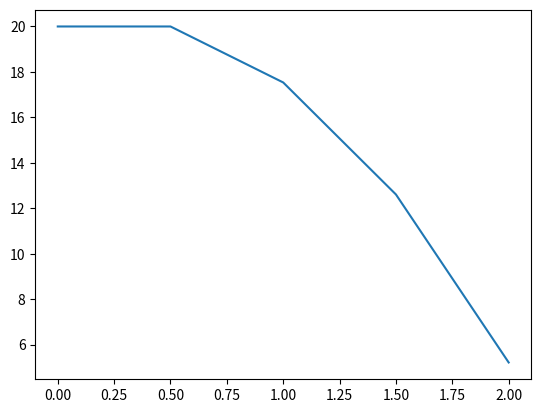

Write the Python code that produced this figure.
# Continued section to model the atmospheric drag on an apple
# Using the same program with the previous but added more constants 
# They are gravitational constant (G), earth's mass (M), earth radius (R)
# This due to the cause that Newton's Gravitational Equation is Fg = G.Mobject.Mearth/R^2
# Newton's second law states that F = m.a, then we substitute the F with Fg, so in the case with the apple
# G.Mearth.Mapple/R^2 = Mapple.A, A(t) = G.Mearth/(p(t) + R)^2

import numpy as np
import matplotlib.pyplot as plt
import array as arr 

G = 6.7e-11 # Gravitational Constant
mEarth = 5.97e24 # Earth's mass
rEarth = 6.37e6 # Earth's radius

y = np.zeros(5) # Preallocating array to store the y/position value
t = np.zeros(5) # Preallocating array to store the time value
v = np.zeros(5) # Preallocating array to store the velocity value
t[0] = 0 # Initial value
y[0] = 20 # Initial value
v[0] = 0
n = 4 # number of sub-interval
dt = 0.5 # time-step

# for-loop is used to iterate the position at every time 't'
# Remember that in python, in range means that from a number up to n, but not including
for i in range(0,n):
    t[i+1] = t[i] + dt
    y[i+1] = y[i] + v[i] * dt
    a = -G*mEarth/(y[i] + rEarth)**2 # Negative sign because G acting downwards
    v[i+1] = v[i] + a * dt

plt.plot(t,y)
plt.show()